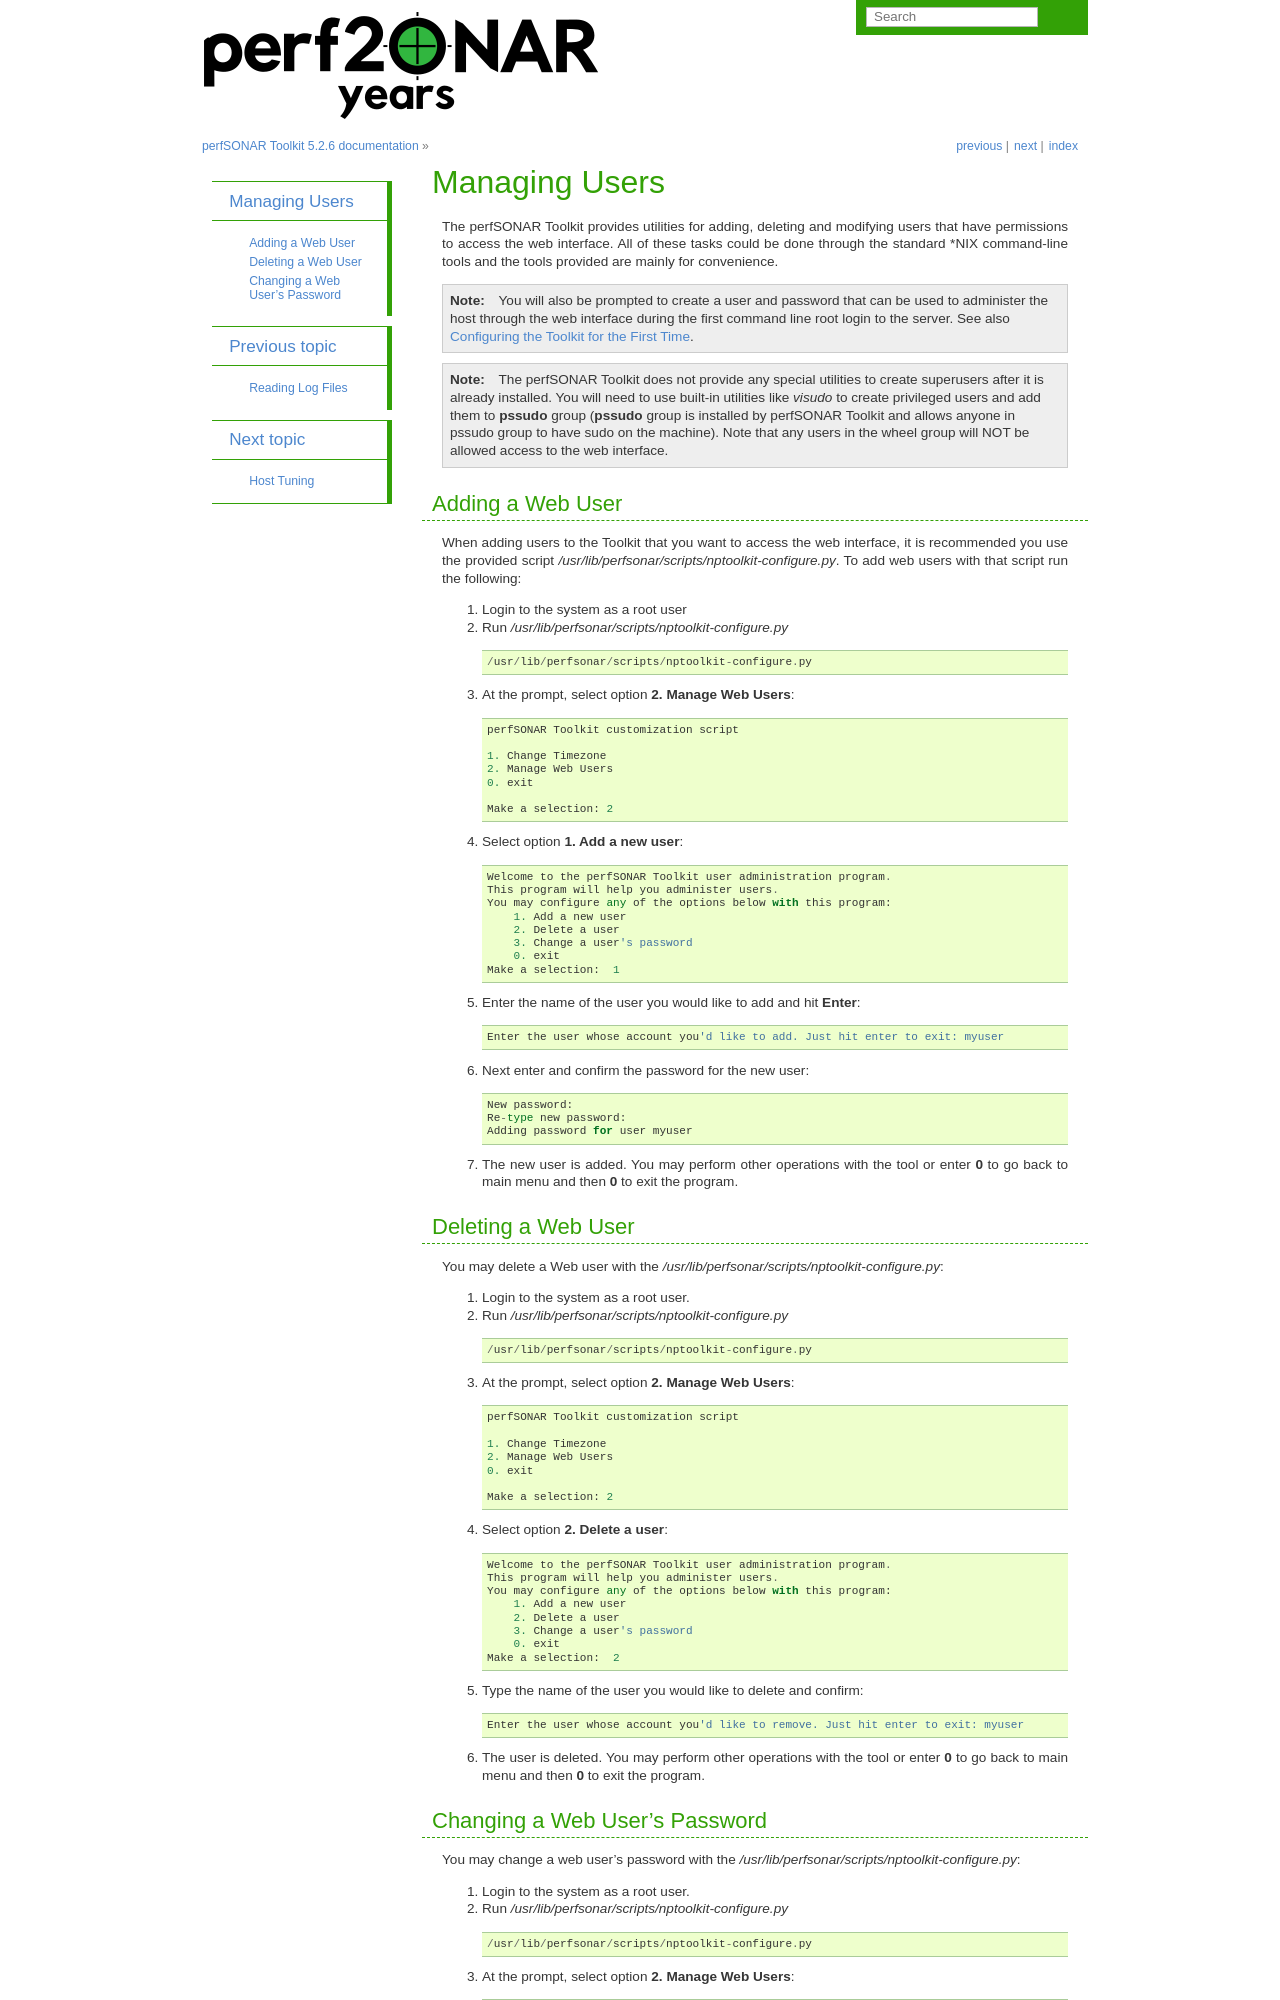

repository: perfsonar/docs · page: manage_users.html · generator: sphinx

**************
Managing Users
**************
The perfSONAR Toolkit provides utilities for adding, deleting and modifying users that have permissions to access the web interface. All of these tasks could be done through the standard \*NIX command-line tools and the tools provided are mainly for convenience.

.. note::  You will also be prompted to create a user and password that can be used to administer the host through the web interface during the first command line root login to the server. See also :doc:`install_config_first_time`.

.. note:: The perfSONAR Toolkit does not provide any special utilities to create superusers after it is already installed. You will need to use built-in utilities like *visudo* to create privileged users and add them to **pssudo** group (**pssudo** group is installed by perfSONAR Toolkit and allows anyone in pssudo group to have sudo on the machine). Note that any users in the wheel group will NOT be allowed access to the web interface.

.. _manage_users-add-web-user:

Adding a Web User
=================
When adding users to the Toolkit that you want to access the web interface, it is recommended you use the provided script |nptoolkit_script|. To add web users with that script run the following:

#. Login to the system as a root user
#. Run |nptoolkit_script| ::

    /usr/lib/perfsonar/scripts/nptoolkit-configure.py
	
#. At the prompt, select option **2. Manage Web Users**::

    perfSONAR Toolkit customization script
    
    1. Change Timezone
    2. Manage Web Users
    0. exit

    Make a selection: 2

#. Select option **1. Add a new user**::

    Welcome to the perfSONAR Toolkit user administration program.
    This program will help you administer users.
    You may configure any of the options below with this program: 
        1. Add a new user
        2. Delete a user
        3. Change a user's password
        0. exit
    Make a selection:  1

#. Enter the name of the user you would like to add and hit **Enter**::

    Enter the user whose account you'd like to add. Just hit enter to exit: myuser

#. Next enter and confirm the password for the new user::

    New password:
    Re-type new password:
    Adding password for user myuser

#. The new user is added. You may perform other operations with the tool or enter **0** to go back to main menu and then **0** to exit the program.

Deleting a Web User
===================
You may delete a Web user with the |nptoolkit_script|:

#. Login to the system as a root user.
#. Run |nptoolkit_script| ::

    /usr/lib/perfsonar/scripts/nptoolkit-configure.py
	
#. At the prompt, select option **2. Manage Web Users**::

    perfSONAR Toolkit customization script
    
    1. Change Timezone
    2. Manage Web Users
    0. exit

    Make a selection: 2
#. Select option **2. Delete a user**::

    Welcome to the perfSONAR Toolkit user administration program.
    This program will help you administer users.
    You may configure any of the options below with this program: 
        1. Add a new user
        2. Delete a user
        3. Change a user's password
        0. exit
    Make a selection:  2

#. Type the name of the user you would like to delete and confirm::

    Enter the user whose account you'd like to remove. Just hit enter to exit: myuser

#. The user is deleted. You may perform other operations with the tool or enter **0** to go back to main menu and then **0** to exit the program.
